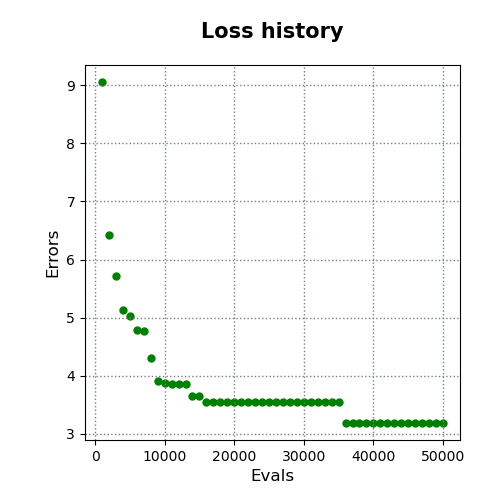

The data file committed next to this chart (first rows):
evals, errors
1000, 9.055
2000, 6.42
3000, 5.716
4000, 5.129
5000, 5.037
6000, 4.784
7000, 4.779
8000, 4.308
9000, 3.913
10000, 3.869
11000, 3.858
12000, 3.858
13000, 3.858
14000, 3.648
15000, 3.648
16000, 3.554
17000, 3.554
18000, 3.554
19000, 3.554
20000, 3.554
21000, 3.554
22000, 3.554
23000, 3.554
24000, 3.554
25000, 3.554
26000, 3.554
27000, 3.554
28000, 3.554
29000, 3.554
30000, 3.554
31000, 3.554
32000, 3.554
33000, 3.554
34000, 3.554
35000, 3.554
36000, 3.19
37000, 3.19
38000, 3.19
39000, 3.19
40000, 3.19
41000, 3.19
42000, 3.19
43000, 3.19
44000, 3.19
45000, 3.19
46000, 3.19
47000, 3.19
48000, 3.19
49000, 3.19
50000, 3.19
